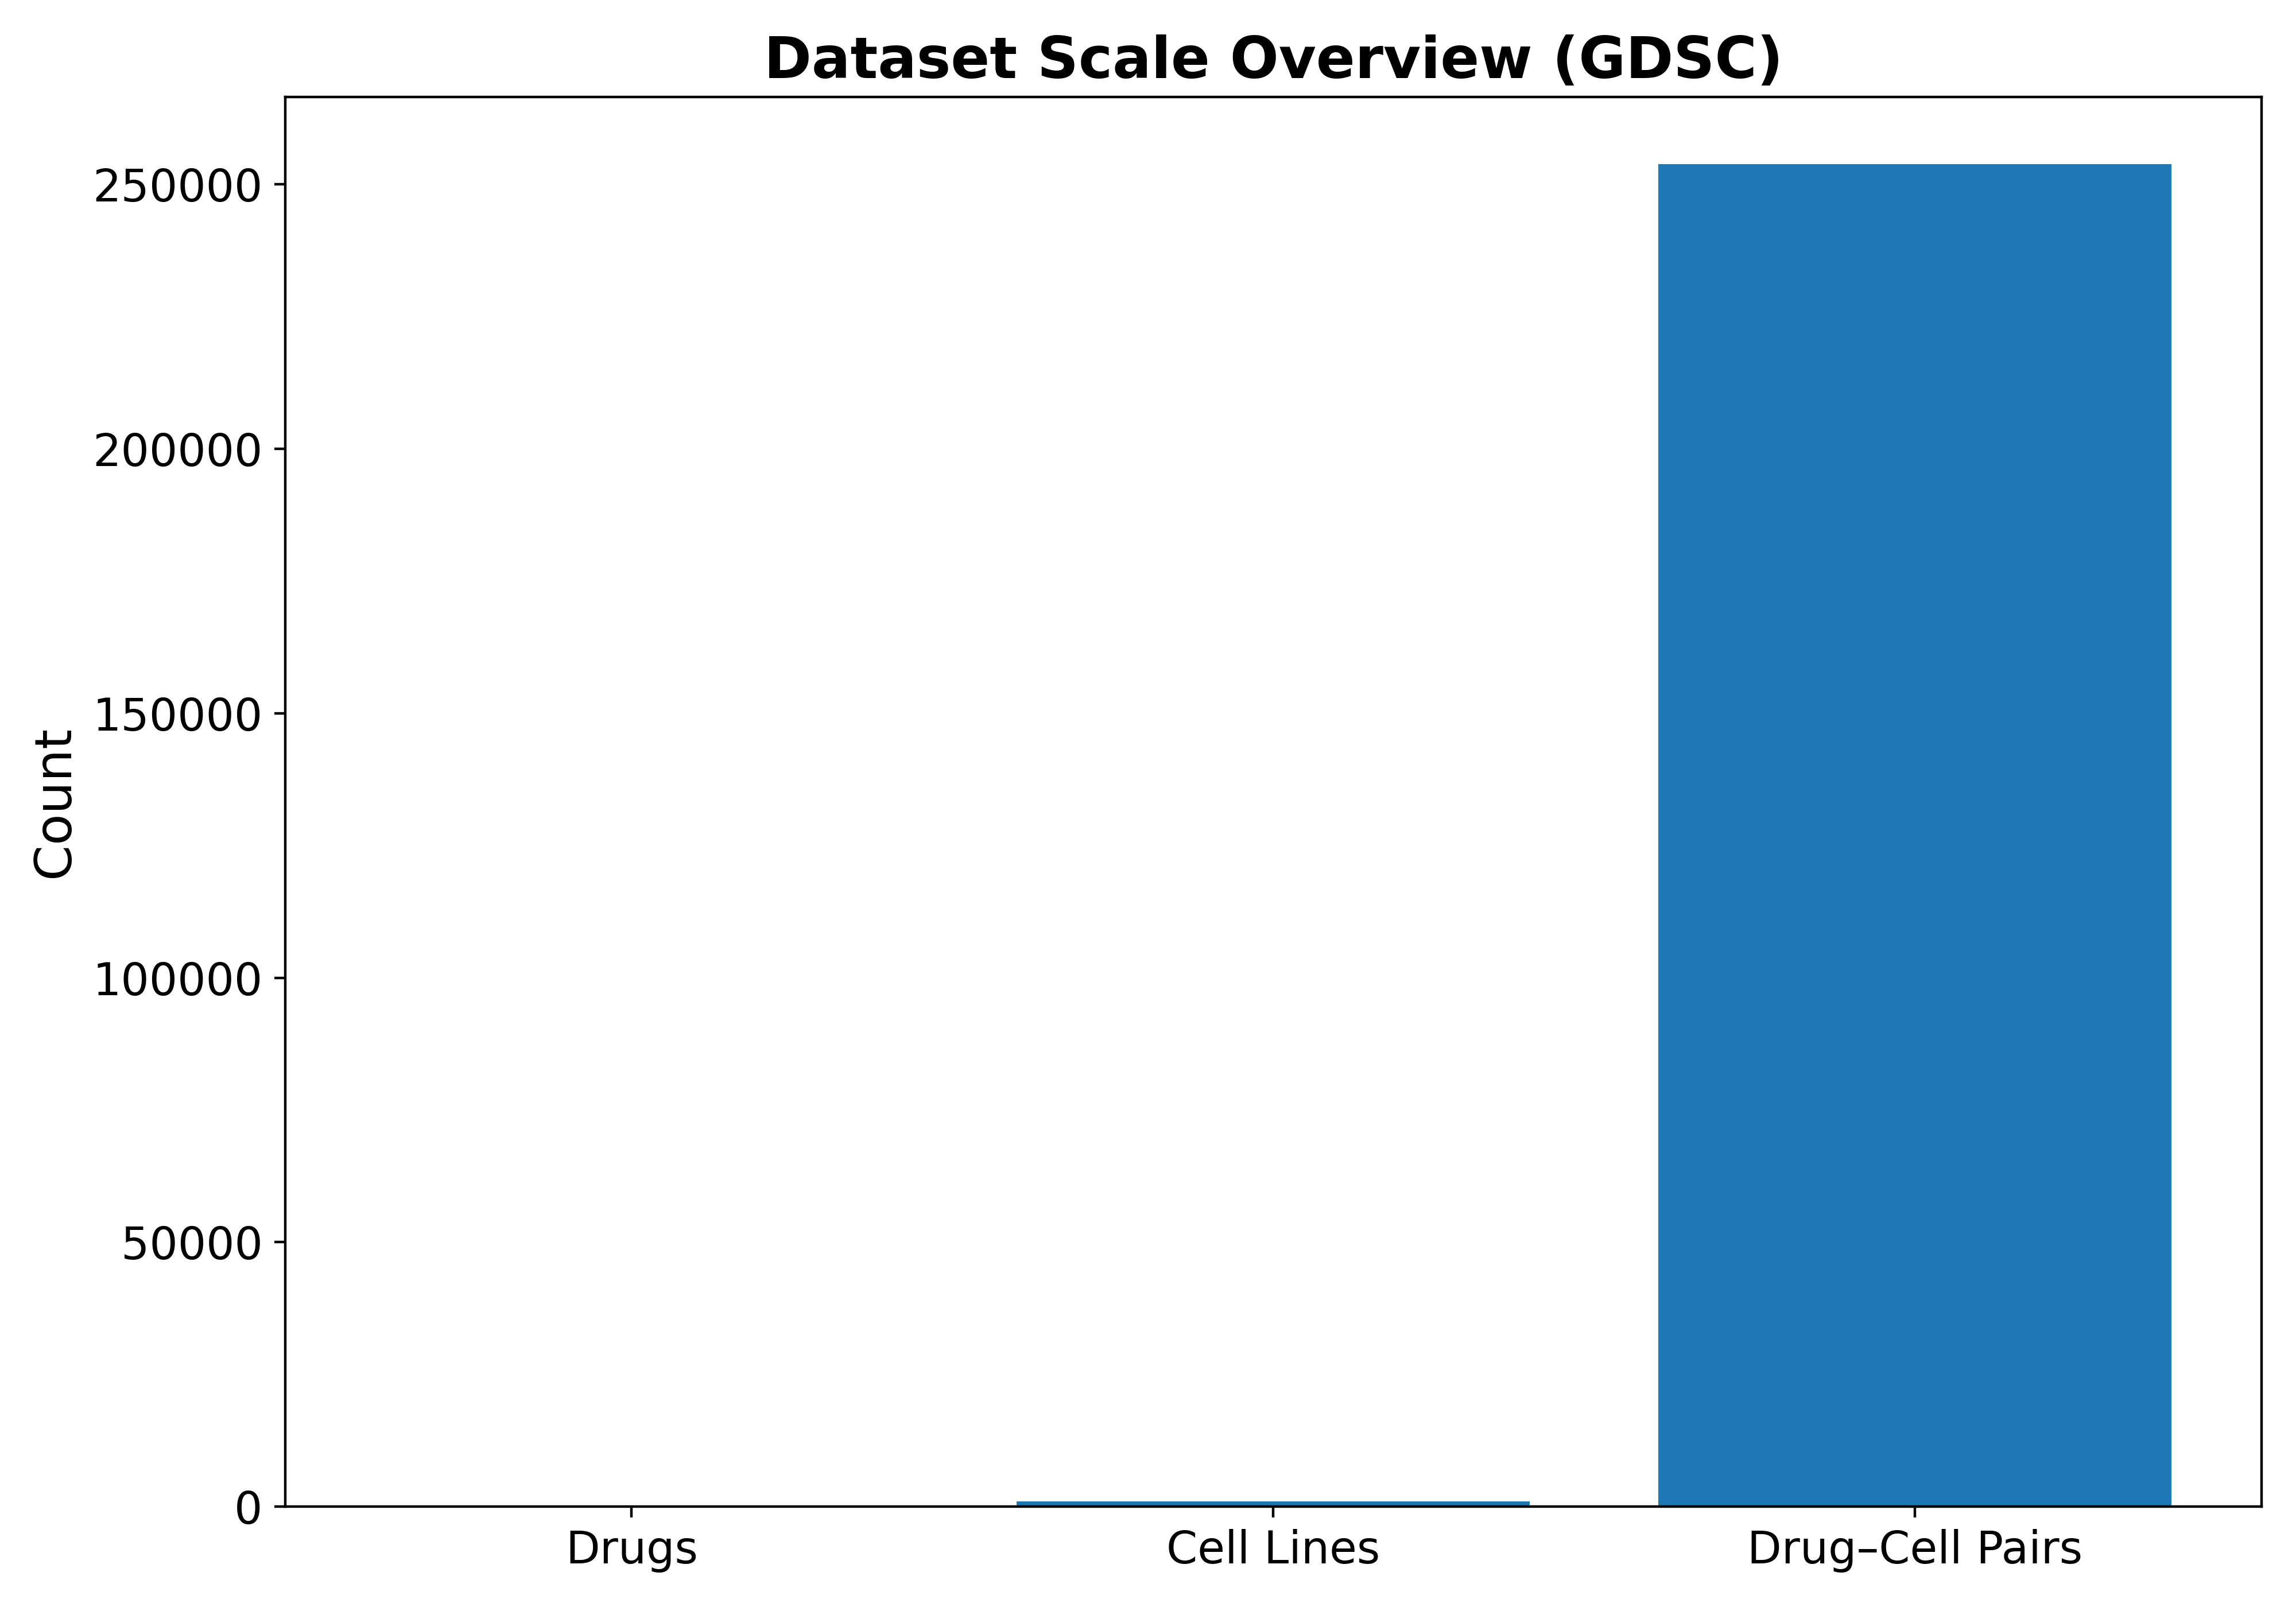

Generate this figure with Python:
import matplotlib.pyplot as plt

labels = ['Drugs', 'Cell Lines', 'Drug–Cell Pairs']
values = [280, 1000, 253819]   # adjust if needed

plt.figure(figsize=(10,7))
plt.bar(labels, values)

plt.ylabel('Count', fontsize=16)
plt.title('Dataset Scale Overview (GDSC)', fontsize=18, fontweight='bold')

plt.xticks(fontsize=14)
plt.yticks(fontsize=14)

plt.tight_layout()
plt.savefig('dataset_scale.png', dpi=400)
plt.show()

print("Dataset scale plot saved.")
